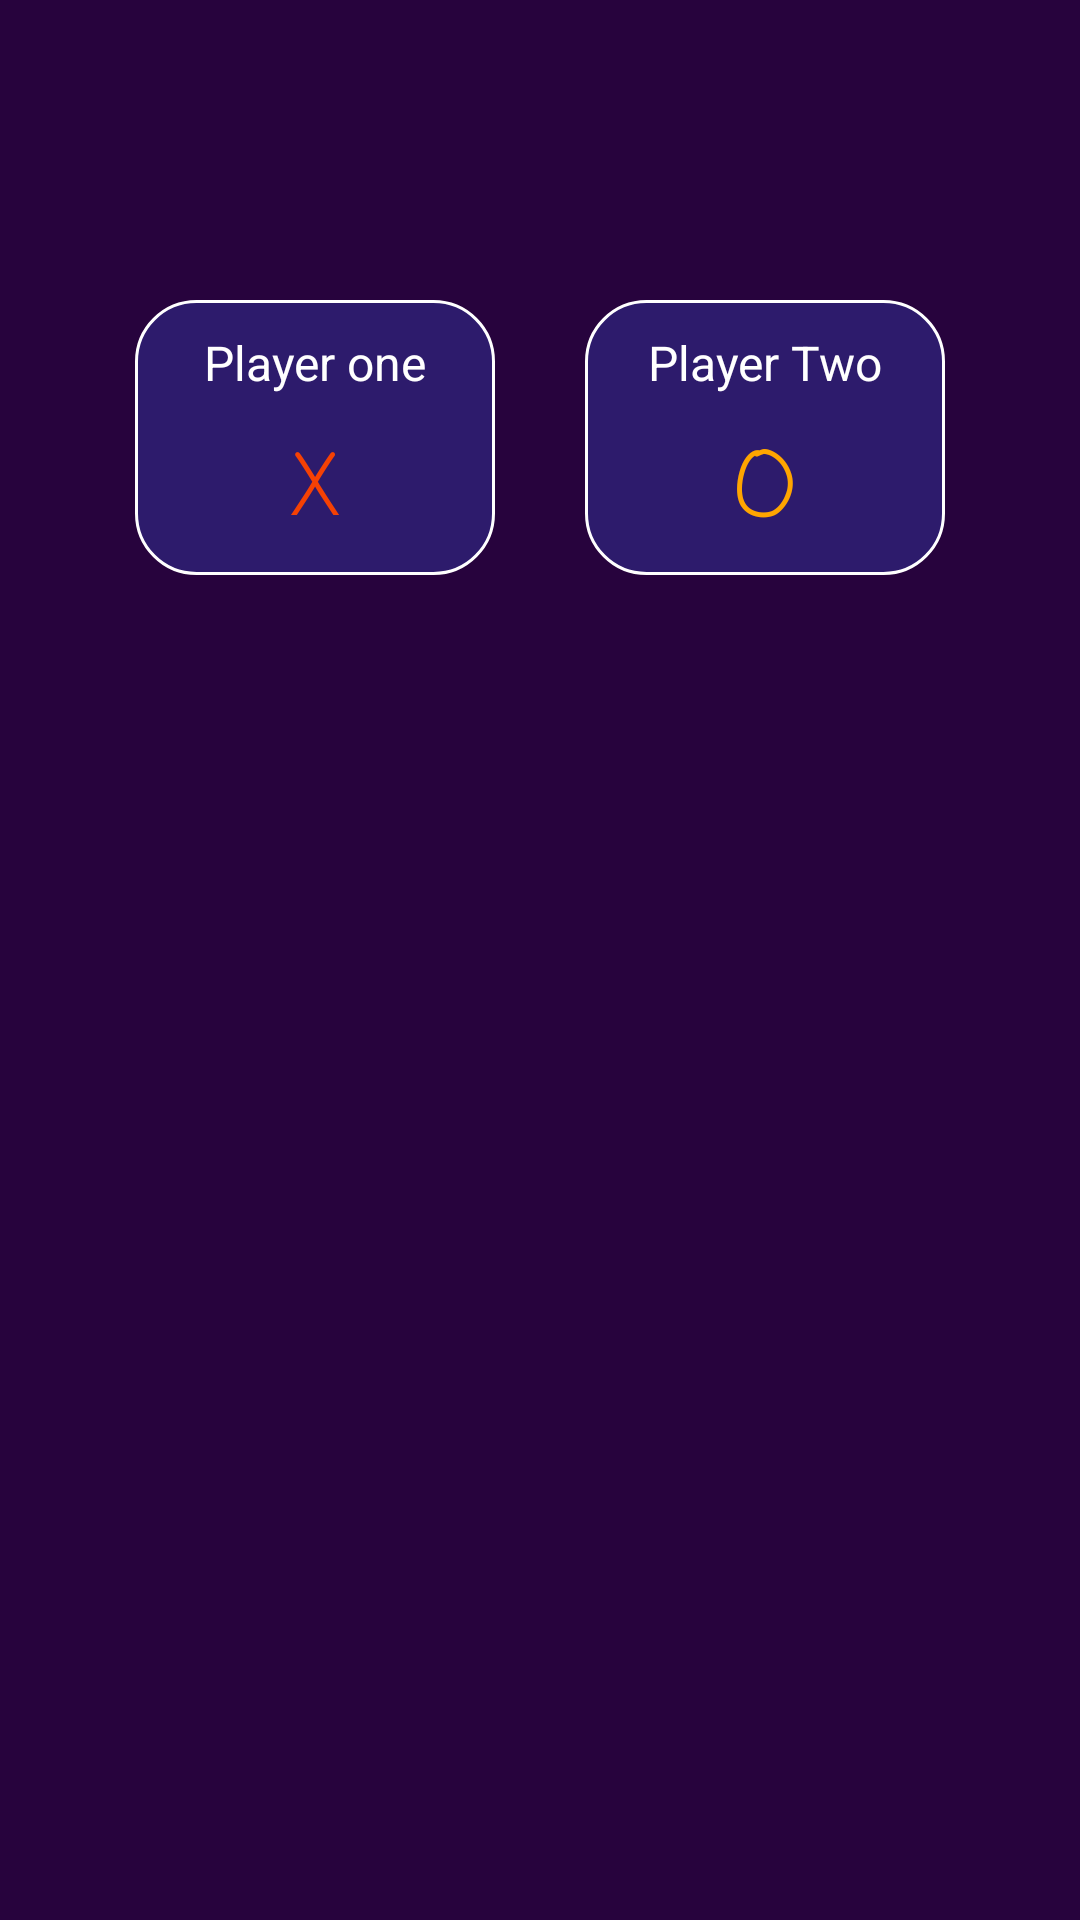

Android layout source for this screen:
<!-- AndroidManifest.xml: application theme Theme.TicTacToe -->
<!-- res/layout/activity_game_ui.xml -->
<?xml version="1.0" encoding="utf-8"?>
<LinearLayout xmlns:android="http://schemas.android.com/apk/res/android"
    xmlns:app="http://schemas.android.com/apk/res-auto"
    xmlns:tools="http://schemas.android.com/tools"
    android:layout_width="match_parent"
    android:layout_height="match_parent"
    tools:context=".GameUI"
    android:orientation="vertical"
    android:background="@color/backgroundcolor">
    <LinearLayout
        android:layout_marginTop="100dp"
        android:layout_width="match_parent"
        android:layout_height="wrap_content"
        android:orientation="horizontal"
        android:gravity="center">
        <LinearLayout
            android:layout_width="120dp"
            android:layout_height="wrap_content"
            android:orientation="vertical"
            android:background="@drawable/playersnamebackcolor"
            android:gravity="center">
            <TextView
                android:id="@+id/playerone"
                android:layout_width="match_parent"
                android:layout_height="wrap_content"
                android:layout_marginTop="10dp"
                android:text="@string/player_one"
                android:gravity="center"
                android:textColor="@color/white"
                android:textSize="16sp"

                />
            <TextView
                android:layout_width="wrap_content"
                android:layout_height="30dp"
                android:id="@+id/logox"
                android:layout_gravity="center"
                android:text="@string/x"
                android:gravity="center"
                android:textSize="30sp"
                android:textColor="@color/Red"
                android:fontFamily="casual"
                android:layout_marginTop="10dp"
                android:layout_marginBottom="20dp"/>

        </LinearLayout>
        <LinearLayout
            android:layout_width="120dp"
            android:layout_height="wrap_content"
            android:orientation="vertical"
            android:layout_marginStart="30dp"
            android:background="@drawable/playersnamebackcolor"
            android:gravity="center">
            <TextView
                android:id="@+id/playertwo"
                android:layout_width="match_parent"
                android:layout_height="wrap_content"
                android:layout_marginTop="10dp"
                android:text="@string/player_two"
                android:gravity="center"
                android:textColor="@color/white"
                android:textSize="16sp"

                />
            <TextView
                android:layout_width="wrap_content"
                android:layout_height="35dp"
                android:layout_gravity="center"
                android:layout_marginTop="10dp"
                android:text="@string/o"
                android:gravity="center"
                android:textSize="30sp"
                android:textColor="@color/Yellow"
                android:fontFamily="casual"
                android:layout_marginBottom="15dp"/>

        </LinearLayout>
    </LinearLayout>
<LinearLayout
    android:layout_width="match_parent"
    android:layout_height="400dp"
    android:gravity="center">
    <GridLayout
        android:layout_width="wrap_content"
        android:layout_height="wrap_content"
        android:columnCount="3">

        <androidx.constraintlayout.utils.widget.MotionButton
            android:id="@+id/btn1"
            android:background="@drawable/box"
            android:contentDescription="@string/x_or_o"
            android:layout_width="wrap_content"
            android:layout_height="80dp"
            android:fontFamily="casual"
            android:paddingTop="20dp"
            android:onClick="check"
            android:tag="1"
            android:text=""
            android:textSize="50sp"
            android:textStyle="bold" />

        <androidx.constraintlayout.utils.widget.MotionButton
            android:id="@+id/btn2"
            android:contentDescription="@string/x_or_o"
            android:layout_width="wrap_content"
            android:layout_height="80dp"
            android:fontFamily="casual"
            android:background="@drawable/box"
            android:paddingTop="20dp"
            android:textStyle="bold"
            android:onClick="check"
            android:tag="2"
            android:text=""
            android:textSize="50sp" />

        <androidx.constraintlayout.utils.widget.MotionButton
            android:id="@+id/btn3"
            android:layout_width="wrap_content"
            android:layout_height="80dp"
            android:fontFamily="casual"
            android:paddingTop="20dp"
            android:contentDescription="@string/x_or_o"
            android:background="@drawable/box"
            android:textStyle="bold"
            android:tag="3"
            android:text=""
            android:onClick="check"
            android:textSize="50sp" />

        <androidx.constraintlayout.utils.widget.MotionButton
            android:id="@+id/btn4"
            android:layout_width="wrap_content"
            android:layout_height="80dp"
            android:contentDescription="@string/x_or_o"
            android:fontFamily="casual"
            android:background="@drawable/box"
            android:paddingTop="10dp"
            android:onClick="check"
            android:textStyle="bold"
            android:tag="4"
            android:text=""
            android:textSize="50sp" />

        <androidx.constraintlayout.utils.widget.MotionButton
            android:id="@+id/btn5"
            android:layout_width="wrap_content"
            android:layout_height="80dp"
            android:background="@drawable/box"
            android:tag="5"
            android:textStyle="bold"
            android:text=""
            android:contentDescription="@string/x_or_o"
            android:fontFamily="casual"
            android:paddingTop="20dp"
            android:onClick="check"
            android:textSize="50sp" />

        <androidx.constraintlayout.utils.widget.MotionButton
            android:id="@+id/btn6"
            android:layout_width="wrap_content"
            android:layout_height="80dp"
            android:tag="6"
            android:contentDescription="@string/x_or_o"
            android:background="@drawable/box"
            android:text=""
            android:textStyle="bold"
            android:fontFamily="casual"
            android:paddingTop="20dp"
            android:onClick="check"
            android:textSize="50sp" />

        <androidx.constraintlayout.utils.widget.MotionButton
            android:id="@+id/btn7"
            android:layout_width="wrap_content"
            android:layout_height="80dp"
            android:textStyle="bold"
            android:contentDescription="@string/x_or_o"
            android:onClick="check"
            android:background="@drawable/box"
            android:fontFamily="casual"
            android:paddingTop="20dp"
            android:tag="7"
            android:text=""
            android:textSize="50sp" />

        <androidx.constraintlayout.utils.widget.MotionButton
            android:id="@+id/btn8"
            android:layout_width="wrap_content"
            android:layout_height="80dp"
            android:onClick="check"
            android:textStyle="bold"
            android:contentDescription="@string/x_or_o"
            android:background="@drawable/box"
            android:tag="8"
            android:fontFamily="casual"
            android:paddingTop="20dp"
            android:text=""
            android:textSize="50sp" />

        <androidx.constraintlayout.utils.widget.MotionButton
            android:id="@+id/btn9"
            android:layout_width="wrap_content"
            android:layout_height="80dp"
            android:tag="9"
            android:textStyle="bold"
            android:background="@drawable/box"
            android:contentDescription="@string/x_or_o"
            android:fontFamily="casual"
            android:paddingTop="20dp"
            android:text=""
            android:onClick="check"
            android:textSize="50sp" />

    </GridLayout>
</LinearLayout>
    <LinearLayout
        android:layout_width="match_parent"
        android:layout_height="match_parent"
        android:layout_marginBottom="50dp"
        android:orientation="horizontal"
        android:gravity="center"
        >

        <androidx.constraintlayout.utils.widget.MotionButton
            android:layout_width="200dp"
            android:id="@+id/newgame"
            android:layout_height="60dp"
            android:textColor="@color/backgroundcolor"
            android:background="@drawable/startbuttoncolor"
            android:text="@string/new_game"/>
    </LinearLayout>


</LinearLayout>
<!-- resources referenced by this layout -->
<resources>
  <color name="Red">#F54104</color>
  <color name="Yellow">#FFA500</color>
  <color name="backgroundcolor">#27033D</color>
  <color name="white">#FFFFFFFF</color>
  <!-- drawable box (drawable) -->
  <?xml version="1.0" encoding="utf-8"?>
  
  <shape xmlns:android="http://schemas.android.com/apk/res/android">
      <solid
          android:color="@color/backgroundColorLayout"/>
          <stroke
              android:color="@color/white"
              android:width="1dp"
          />
  
  </shape>
  <!-- drawable playersnamebackcolor (drawable) -->
  <?xml version="1.0" encoding="utf-8"?>
  
  <shape xmlns:android="http://schemas.android.com/apk/res/android">
      <solid android:color="@color/backgroundColorLayout"/>
      <corners
          android:radius="20dp"/>
      <stroke android:color="@color/white"
          android:width="1dp"/>
  </shape>
  <!-- drawable startbuttoncolor (drawable) -->
  <?xml version="1.0" encoding="utf-8"?>
  
  <shape xmlns:android="http://schemas.android.com/apk/res/android">
      <gradient
          android:startColor="#F80000"
          android:endColor="#FFC107"/>
      <corners
          android:radius="@android:dimen/app_icon_size"/>
  </shape>
  <string name="new_game">New Game</string>
  <string name="o">O</string>
  <string name="player_one">Player one</string>
  <string name="player_two">Player Two</string>
  <string name="x">X</string>
  <string name="x_or_o">X or O</string>
  <color name="backgroundColorLayout">#2D1B6C</color>
</resources>
